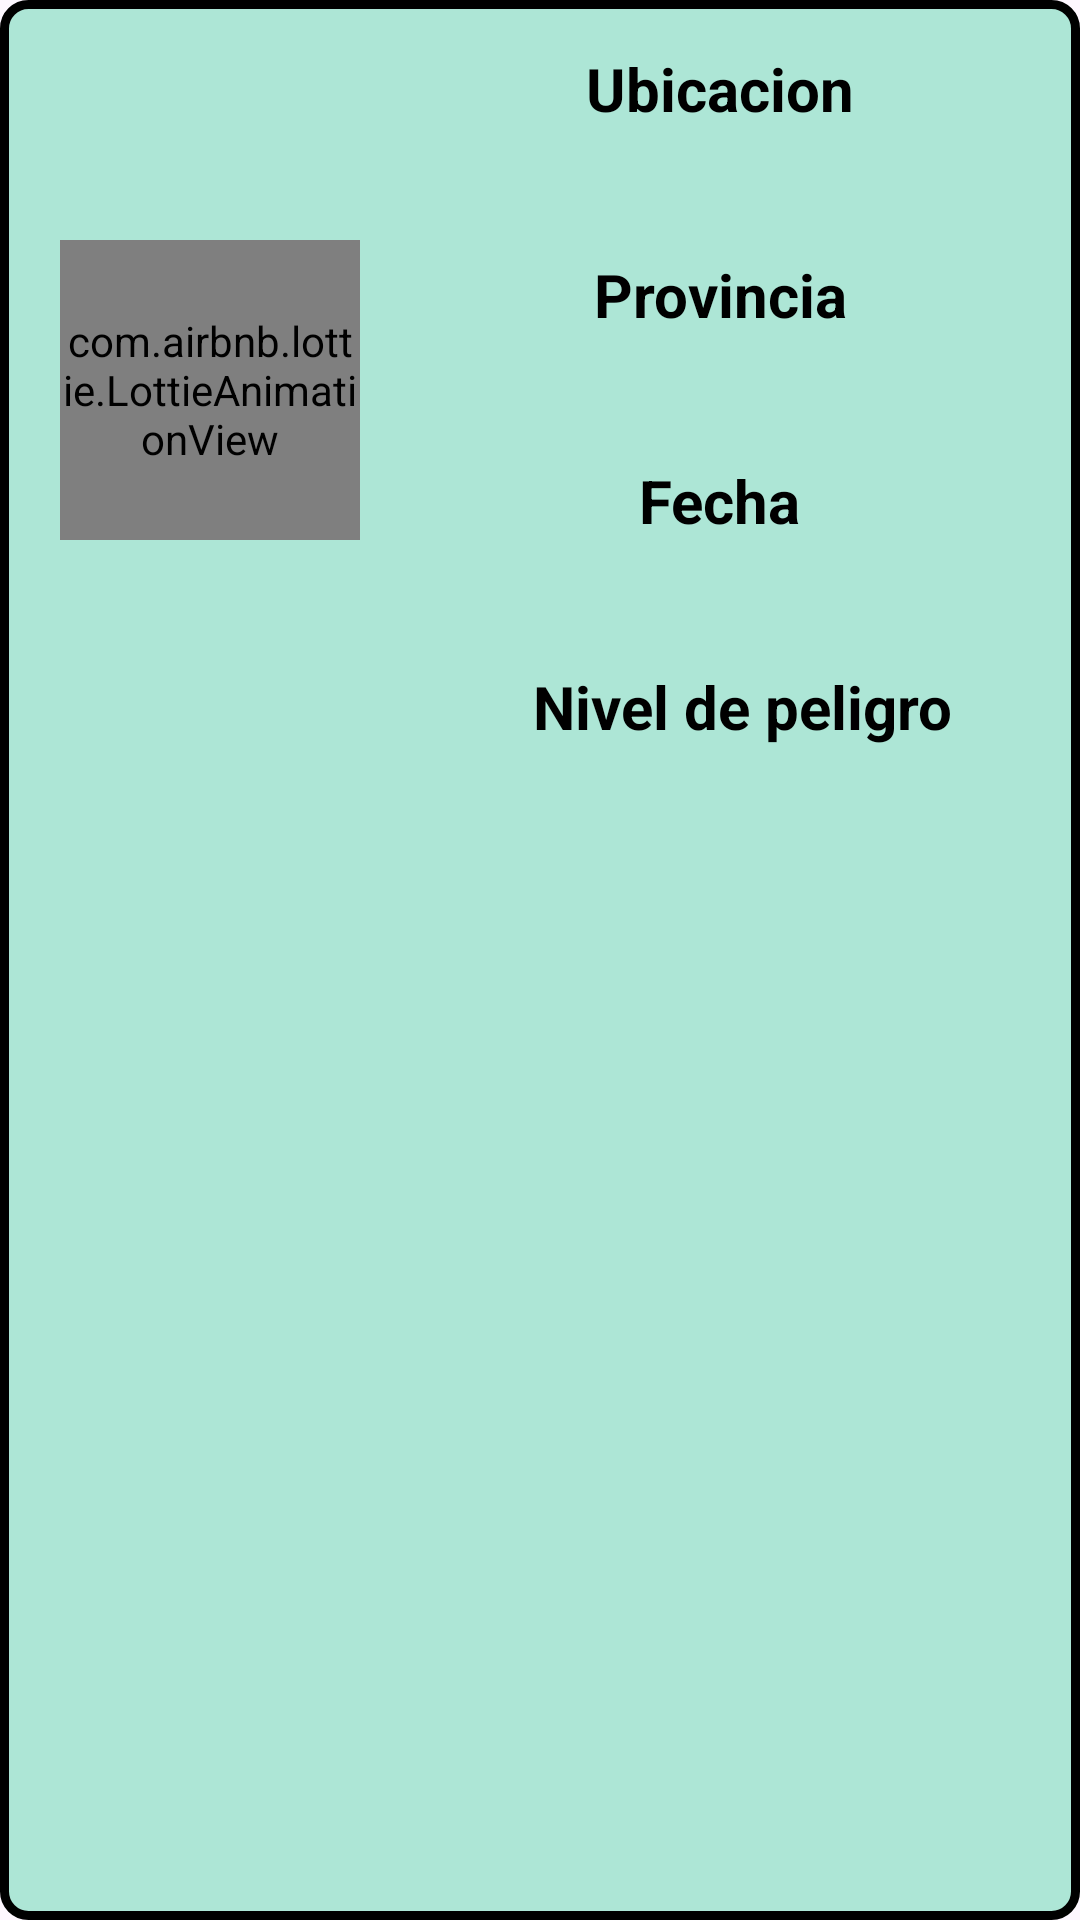

Android layout source for this screen:
<!-- AndroidManifest.xml: application theme Theme.MeteoErcilla -->
<!-- res/layout/resultados_busqueda_list.xml -->
<?xml version="1.0" encoding="utf-8"?>
<androidx.constraintlayout.widget.ConstraintLayout xmlns:android="http://schemas.android.com/apk/res/android"
    xmlns:app="http://schemas.android.com/apk/res-auto"
    xmlns:tools="http://schemas.android.com/tools"
    android:id="@+id/main"
    android:layout_width="match_parent"
    android:layout_height="300dp"
    android:background="@drawable/border_layout_list">

    <TextView
        android:id="@+id/tx_tituloNivelPeligro"
        android:layout_width="wrap_content"
        android:layout_height="wrap_content"
        android:layout_marginStart="15dp"
        android:layout_marginTop="10dp"
        android:text="@string/resultados_nivel_peligro"
        android:textColor="@color/black"
        android:textSize="20sp"
        android:textStyle="bold"
        app:layout_constraintEnd_toEndOf="parent"
        app:layout_constraintStart_toEndOf="@+id/weather_icon"
        app:layout_constraintTop_toBottomOf="@+id/tx_resultadoFecha" />

    <TextView
        android:id="@+id/tx_tituloFecha"
        android:layout_width="wrap_content"
        android:layout_height="wrap_content"
        android:layout_marginTop="10dp"
        android:text="@string/resultados_fecha"
        android:textColor="@color/black"
        android:textSize="20sp"
        android:textStyle="bold"
        app:layout_constraintEnd_toEndOf="parent"
        app:layout_constraintStart_toEndOf="@+id/weather_icon"
        app:layout_constraintTop_toBottomOf="@+id/tx_resultadoProvincia" />

    <TextView
        android:id="@+id/tx_resultadosTipoAlerta"
        android:layout_width="wrap_content"
        android:layout_height="wrap_content"
        android:layout_marginStart="30dp"
        android:textColor="@color/black"
        android:textSize="16sp"
        app:layout_constraintStart_toStartOf="parent"
        app:layout_constraintTop_toBottomOf="@+id/weather_icon" />

    <TextView
        android:id="@+id/tx_tituloProvincia"
        android:layout_width="wrap_content"
        android:layout_height="wrap_content"
        android:layout_marginTop="10dp"
        android:text="@string/resultados_provincia"
        android:textColor="@color/black"
        android:textSize="20sp"
        android:textStyle="bold"
        app:layout_constraintEnd_toEndOf="parent"
        app:layout_constraintStart_toEndOf="@+id/weather_icon"
        app:layout_constraintTop_toBottomOf="@+id/tx_resultadoUbicacion" />

    <com.airbnb.lottie.LottieAnimationView
        android:id="@+id/weather_icon"
        android:layout_width="100dp"
        android:layout_height="100dp"
        android:layout_marginStart="20dp"
        android:layout_marginTop="80dp"
        android:scaleType="centerCrop"
        app:layout_constraintStart_toStartOf="parent"
        app:layout_constraintTop_toTopOf="parent"
        app:lottie_autoPlay="true"
        app:lottie_fileName="sunny.json"
        app:lottie_loop="true" />

    <TextView
        android:id="@+id/tx_tituloUbicacion"
        android:layout_width="wrap_content"
        android:layout_height="wrap_content"
        android:layout_marginTop="16dp"
        android:text="@string/resultados_ubicacion"
        android:textColor="@color/black"
        android:textSize="20sp"
        android:textStyle="bold"
        app:layout_constraintEnd_toEndOf="parent"
        app:layout_constraintStart_toEndOf="@+id/weather_icon"
        app:layout_constraintTop_toTopOf="parent" />

    <TextView
        android:id="@+id/tx_resultadoUbicacion"
        android:layout_width="wrap_content"
        android:layout_height="wrap_content"
        android:layout_marginTop="10dp"
        android:textColor="@color/black"
        android:textSize="16sp"
        app:layout_constraintEnd_toEndOf="parent"
        app:layout_constraintStart_toEndOf="@+id/weather_icon"
        app:layout_constraintTop_toBottomOf="@+id/tx_tituloUbicacion" />

    <TextView
        android:id="@+id/tx_resultadoProvincia"
        android:layout_width="wrap_content"
        android:layout_height="wrap_content"
        android:layout_marginTop="10dp"
        android:textColor="@color/black"
        android:textSize="16sp"
        app:layout_constraintEnd_toEndOf="parent"
        app:layout_constraintStart_toEndOf="@+id/weather_icon"
        app:layout_constraintTop_toBottomOf="@+id/tx_tituloProvincia" />

    <TextView
        android:id="@+id/tx_resultadoFecha"
        android:layout_width="wrap_content"
        android:layout_height="wrap_content"
        android:layout_marginTop="10dp"
        android:textColor="@color/black"
        android:textSize="16sp"
        app:layout_constraintEnd_toEndOf="parent"
        app:layout_constraintStart_toEndOf="@+id/weather_icon"
        app:layout_constraintTop_toBottomOf="@+id/tx_tituloFecha" />

    <TextView
        android:id="@+id/tx_resultadoNivelPeligro"
        android:layout_width="wrap_content"
        android:layout_height="wrap_content"
        android:layout_marginTop="10dp"
        android:textColor="@color/black"
        android:textSize="16sp"
        app:layout_constraintEnd_toEndOf="parent"
        app:layout_constraintStart_toEndOf="@+id/weather_icon"
        app:layout_constraintTop_toBottomOf="@+id/tx_tituloNivelPeligro" />
</androidx.constraintlayout.widget.ConstraintLayout>
<!-- resources referenced by this layout -->
<resources>
  <!-- drawable border_layout_list (drawable) -->
  <?xml version="1.0" encoding="utf-8"?>
  <shape xmlns:android="http://schemas.android.com/apk/res/android">
      <solid android:color="#ADE6D6"/>
      <stroke android:width="3dp" android:color="@android:color/black"/>
      <corners android:radius="8dp"/>
  </shape>
  <string name="resultados_fecha">Fecha</string>
  <string name="resultados_nivel_peligro">Nivel de peligro</string>
  <string name="resultados_provincia">Provincia</string>
  <string name="resultados_ubicacion">Ubicacion</string>
  <style name="Theme.MeteoErcilla" parent="Base.Theme.MeteoErcilla" />
  <style name="Base.Theme.MeteoErcilla" parent="Theme.Material3.DayNight.NoActionBar">
          
          
      </style>
  <!-- not gathered from this repository: default colours our renderer supplied (Android Studio template values) -->
  <color name="black">#FF000000</color>
</resources>
